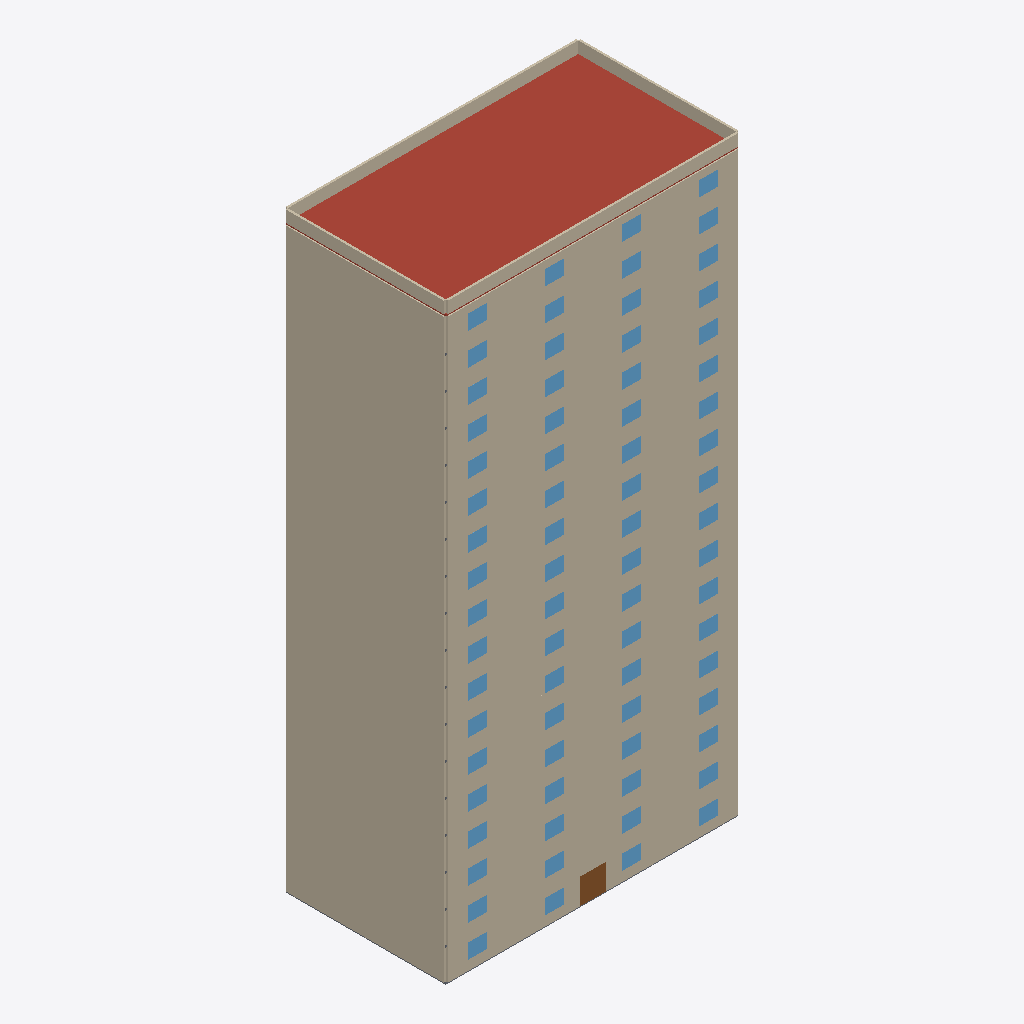
Isometric view of an IFC building model (IFC-SPF (STEP), schema IFC4, length unit metre), seen from the south-west, elements coloured by IFC class (only those large enough to see are counted): 152 walls (beige), 72 windows (light blue), 1 roof (red-brown), 1 door (brown), 1 slab (grey).
Extent 27.6 m × 15.2 m × 55.5 m (x, y, z). Storeys (18): 1层 at 0.00 m; 2层 at 3.00 m; 3层 at 6.00 m; 4层 at 9.00 m; 5层 at 12.00 m; 6层 at 15.00 m; 7层 at 18.00 m; 8层 at 21.00 m; 9层 at 24.00 m; 10层 at 27.00 m; 11层 at 30.00 m; 12层 at 33.00 m; 13层 at 36.00 m; 14层 at 39.00 m; 15层 at 42.00 m; 16层 at 45.00 m. Elements (588): 409 IfcWall, 144 IfcWindow, 20 IfcSlab, 3 IfcPipeSegment, 3 IfcSanitaryTerminal, 2 IfcDoor, 1 IfcBuildingElementProxy, 1 IfcCovering, 1 IfcFlowMeter, 1 IfcPipeFitting, 1 IfcSensor, 1 IfcValve.

HEADER;
FILE_DESCRIPTION(('ViewDefinition[DesignTransferView]'),'2;1');
FILE_NAME('/dev/null','2026-07-29T11:49:00+08:00',(''),(''),'IfcOpenShell 0.8.5','IfcOpenShell 0.8.5','Nobody');
FILE_SCHEMA(('IFC4'));
ENDSEC;
DATA;
#1=IFCPROJECT('0RqNUKdFLP5gPpZfcL16M2',$,'筑生合成演示项目',$,$,$,$,(#18),#13);
#62=IFCSITE('3K3mWtTwLNsPBkYiBWkxvq',$,'筑生合成场地',$,$,#86,$,$,.ELEMENT.,$,$,$,$,$);
#71=IFCBUILDING('3EPXrlJWvT1BwPQCiuo8$J',$,'筑生样板楼A座',$,$,#91,$,$,.ELEMENT.,$,$,$);
#92=IFCBUILDINGSTOREY('1wQ5_pShXNYe4e3hix78vP',$,'1层',$,$,#106,$,$,.ELEMENT.,0.0);
#107=IFCBUILDINGSTOREY('3FSBOcHJTRH93kbanMW8rJ',$,'2层',$,$,#120,$,$,.ELEMENT.,3.0);
#121=IFCBUILDINGSTOREY('0rEl4ZxC9JDhd$7RCqGOLs',$,'3层',$,$,#134,$,$,.ELEMENT.,6.0);
#135=IFCBUILDINGSTOREY('3MS5XIUarRJfJvxn2SJbB$',$,'4层',$,$,#148,$,$,.ELEMENT.,9.0);
#149=IFCBUILDINGSTOREY('3nHjWa1fPUfxCFhhm$g2Qe',$,'5层',$,$,#162,$,$,.ELEMENT.,12.0);
#163=IFCBUILDINGSTOREY('0_nkt8Bg1KG8kpNiLj4LCj',$,'6层',$,$,#176,$,$,.ELEMENT.,15.0);
#177=IFCBUILDINGSTOREY('346Ha6UZzR1RZCQp9fsv7a',$,'7层',$,$,#190,$,$,.ELEMENT.,18.0);
#191=IFCBUILDINGSTOREY('15KtufRRTJdfLzVNb_WAXZ',$,'8层',$,$,#204,$,$,.ELEMENT.,21.0);
#205=IFCBUILDINGSTOREY('0S5J2AS9PMOQMCedXVTuKj',$,'9层',$,$,#218,$,$,.ELEMENT.,24.0);
#219=IFCBUILDINGSTOREY('0JGY8cS5XIexagDWKLwNQk',$,'10层',$,$,#232,$,$,.ELEMENT.,27.0);
#233=IFCBUILDINGSTOREY('0HdSNsnnvIOBF4Sfns8XWI',$,'11层',$,$,#246,$,$,.ELEMENT.,30.0);
#247=IFCBUILDINGSTOREY('15cQg8o8fIQONQlzPPLj0d',$,'12层',$,$,#260,$,$,.ELEMENT.,33.0);
#261=IFCBUILDINGSTOREY('3dVj2DcAzVSQd5MuwxUw7j',$,'13层',$,$,#274,$,$,.ELEMENT.,36.0);
#275=IFCBUILDINGSTOREY('0Aqr4r2yXSYfdCjt2HZjNA',$,'14层',$,$,#288,$,$,.ELEMENT.,39.0);
#289=IFCBUILDINGSTOREY('081i5EQjzMzBSphzqkQV0F',$,'15层',$,$,#302,$,$,.ELEMENT.,42.0);
#303=IFCBUILDINGSTOREY('3FSVT3WXjIEO$WUOtLyRZS',$,'16层',$,$,#316,$,$,.ELEMENT.,45.0);
#317=IFCBUILDINGSTOREY('32lJG31MjInA2eKgdRYVj8',$,'17层',$,$,#330,$,$,.ELEMENT.,48.0);
#331=IFCBUILDINGSTOREY('09ISzEH_LKJ9XRdl6mSjG2',$,'18层',$,$,#344,$,$,.ELEMENT.,51.0);
#21026=IFCSLAB('2hIp2PTC5GFf06YRa_wMzK',$,'18层上部屋面板',$,$,#21165,#21049,'SLAB-ROOF',.ROOF.);
#20126=IFCWALL('0ixl0NtZXGHv6lniWxU_ry',$,'18层西外墙主体',$,$,#20815,#20149,'WALL-LVL-18-EXT-WEST-MAIN',$);
#4149=IFCWALL('0r2cY6YofK0g6qEMzFjXll',$,'1层西外墙主体',$,$,#4878,#4172,'WALL-LVL-01-EXT-WEST-MAIN',$);
#5230=IFCWALL('3P5jOFR$5Qr9qVCsHzilhK',$,'2层西外墙主体',$,$,#5924,#5253,'WALL-LVL-02-EXT-WEST-MAIN',$);
#7092=IFCWALL('2aCXaFcfrIVw00Dd6ZtbYz',$,'4层西外墙主体',$,$,#7781,#7115,'WALL-LVL-04-EXT-WEST-MAIN',$);
#8954=IFCWALL('0zCSWKP3PGhBXqVX7ED$tY',$,'6层西外墙主体',$,$,#9658,#8977,'WALL-LVL-06-EXT-WEST-MAIN',$);
#9885=IFCWALL('0lRecNiCrL78yKYWOndqNz',$,'7层西外墙主体',$,$,#10589,#9908,'WALL-LVL-07-EXT-WEST-MAIN',$);
#10816=IFCWALL('2Pi2QuvPzMX8N_ORRDyfUa',$,'8层西外墙主体',$,$,#11515,#10839,'WALL-LVL-08-EXT-WEST-MAIN',$);
#11747=IFCWALL('2NBRcRB8nSdemjh6go1w1l',$,'9层西外墙主体',$,$,#12441,#11770,'WALL-LVL-09-EXT-WEST-MAIN',$);
#12678=IFCWALL('1xGjdnNUbMlhBoI4y$6U9m',$,'10层西外墙主体',$,$,#13372,#12701,'WALL-LVL-10-EXT-WEST-MAIN',$);
#14540=IFCWALL('04zA20k$HPPA6U3tHwmQNq',$,'12层西外墙主体',$,$,#15239,#14563,'WALL-LVL-12-EXT-WEST-MAIN',$);
#16402=IFCWALL('1d$QEAZgTQzhXXKAFYXM42',$,'14层西外墙主体',$,$,#17091,#16425,'WALL-LVL-14-EXT-WEST-MAIN',$);
#17333=IFCWALL('0jO1aDKGjVsPANd$Sk4QAB',$,'15层西外墙主体',$,$,#18017,#17356,'WALL-LVL-15-EXT-WEST-MAIN',$);
#18264=IFCWALL('3t0VYh9bDQl8sm6ZbPJBHy',$,'16层西外墙主体',$,$,#18948,#18287,'WALL-LVL-16-EXT-WEST-MAIN',$);
#19195=IFCWALL('22sVS3vizPCf7xLZ1ts3BJ',$,'17层西外墙主体',$,$,#19874,#19218,'WALL-LVL-17-EXT-WEST-MAIN',$);
#6161=IFCWALL('0dex_4Hl9NCQxsnwM96IFQ',$,'3层西外墙主体',$,$,#6845,#6184,'WALL-LVL-03-EXT-WEST-MAIN',$);
#8023=IFCWALL('2Qq_5bXerM9A_UkMpyTeYS',$,'5层西外墙主体',$,$,#8707,#8046,'WALL-LVL-05-EXT-WEST-MAIN',$);
#13609=IFCWALL('2OkRRTrYHTwhpnVM3xxm7Q',$,'11层西外墙主体',$,$,#14308,#13632,'WALL-LVL-11-EXT-WEST-MAIN',$);
#15471=IFCWALL('1w65h$g1rOaB9agh3enLLS',$,'13层西外墙主体',$,$,#16170,#15494,'WALL-LVL-13-EXT-WEST-MAIN',$);
#21051=IFCWALL('1WL73u11rLHvPUZC9wXX06',$,'屋面SOUTH女儿墙',$,$,#21155,#21074,'WALL-ROOF-PARAPET-SOUTH',$);
#21076=IFCWALL('0_G5DBeUvGLhuXHkY2FwuH',$,'屋面NORTH女儿墙',$,$,#21170,#21099,'WALL-ROOF-PARAPET-NORTH',$);
#9004=IFCWALL('34MgPTYPTM0x$36IZCKbci',$,'6层南外墙分段01',$,$,#9573,#9027,'WALL-LVL-06-EXT-SOUTH-PANEL-01',$);
#9935=IFCWALL('0k2wzgpQbUJ8R8pWvFEsR1',$,'7层南外墙分段01',$,$,#10504,#9958,'WALL-LVL-07-EXT-SOUTH-PANEL-01',$);
#5280=IFCWALL('1wIpa4TrbS3u88dQ_97MV6',$,'2层南外墙分段01',$,$,#5834,#5303,'WALL-LVL-02-EXT-SOUTH-PANEL-01',$);
#6211=IFCWALL('0BzxQLfwbMHwR_80dsaKAD',$,'3层南外墙分段01',$,$,#6880,#6234,'WALL-LVL-03-EXT-SOUTH-PANEL-01',$);
#7142=IFCWALL('15hjBh$SXOUAyKaTHQGXbt',$,'4层南外墙分段01',$,$,#7811,#7165,'WALL-LVL-04-EXT-SOUTH-PANEL-01',$);
#8073=IFCWALL('0g8HEoTPPOhxuUbWzL8rhy',$,'5层南外墙分段01',$,$,#8737,#8096,'WALL-LVL-05-EXT-SOUTH-PANEL-01',$);
#10866=IFCWALL('3mtzCQihnVcOco5eEm6zux',$,'8层南外墙分段01',$,$,#11430,#10889,'WALL-LVL-08-EXT-SOUTH-PANEL-01',$);
#11797=IFCWALL('21bZc57V5S9BbSjyNmTUE$',$,'9层南外墙分段01',$,$,#12356,#11820,'WALL-LVL-09-EXT-SOUTH-PANEL-01',$);
#12728=IFCWALL('3wKTkjBOXVQAnRJMocWoit',$,'10层南外墙分段01',$,$,#13287,#12751,'WALL-LVL-10-EXT-SOUTH-PANEL-01',$);
#13659=IFCWALL('0BjuSbP5zOEhVin2PiQS1f',$,'11层南外墙分段01',$,$,#14223,#13682,'WALL-LVL-11-EXT-SOUTH-PANEL-01',$);
#14590=IFCWALL('3t$tVSdenGM8GXLnvRgwnZ',$,'12层南外墙分段01',$,$,#15154,#14613,'WALL-LVL-12-EXT-SOUTH-PANEL-01',$);
#15521=IFCWALL('2eU2$pItzJ0AEXQSv7fivs',$,'13层南外墙分段01',$,$,#16085,#15544,'WALL-LVL-13-EXT-SOUTH-PANEL-01',$);
#16452=IFCWALL('1hF9CIJGXK88JUFDF7BHk5',$,'14层南外墙分段01',$,$,#17006,#16475,'WALL-LVL-14-EXT-SOUTH-PANEL-01',$);
#17383=IFCWALL('06wKvjmj9PWuZVQWoBpw5r',$,'15层南外墙分段01',$,$,#18052,#17406,'WALL-LVL-15-EXT-SOUTH-PANEL-01',$);
#18314=IFCWALL('1QuQ8P_3HKGf355MRHGNbh',$,'16层南外墙分段01',$,$,#18983,#18337,'WALL-LVL-16-EXT-SOUTH-PANEL-01',$);
#19245=IFCWALL('1sAXz3yDDPIRMg_EXWnzAG',$,'17层南外墙分段01',$,$,#19909,#19268,'WALL-LVL-17-EXT-SOUTH-PANEL-01',$);
#20176=IFCWALL('2sRm49NwHHYgh2jpIK42gf',$,'18层南外墙分段01',$,$,#20840,#20199,'WALL-LVL-18-EXT-SOUTH-PANEL-01',$);
#20326=IFCWALL('2fCZGH2ajSMA8f2FC2lIIo',$,'18层南外墙分段07',$,$,#20820,#20349,'WALL-LVL-18-EXT-SOUTH-PANEL-07',$);
#21101=IFCWALL('0bjt4VDdrQJPrNvwlTGKgV',$,'屋面WEST女儿墙',$,$,#21160,#21124,'WALL-ROOF-PARAPET-WEST',$);
#5430=IFCWALL('1MlDukgeHMmAO016pai2Y0',$,'2层南外墙分段07',$,$,#5939,#5453,'WALL-LVL-02-EXT-SOUTH-PANEL-07',$);
#11016=IFCWALL('2WLaiORSfGNuzXWNt8kJz1',$,'8层南外墙分段07',$,$,#11530,#11039,'WALL-LVL-08-EXT-SOUTH-PANEL-07',$);
#11947=IFCWALL('2nbnncDNfRfBJD2Wn$dNZn',$,'9层南外墙分段07',$,$,#12456,#11970,'WALL-LVL-09-EXT-SOUTH-PANEL-07',$);
#19395=IFCWALL('2t1X0IJGfGShfZbpmkoJuO',$,'17层南外墙分段07',$,$,#19889,#19418,'WALL-LVL-17-EXT-SOUTH-PANEL-07',$);
#6361=IFCWALL('0RZjKIIinOWhL7MKc86$nE',$,'3层南外墙分段07',$,$,#6870,#6384,'WALL-LVL-03-EXT-SOUTH-PANEL-07',$);
#7292=IFCWALL('3VHKbn5mnL5e7jSG3cFYof',$,'4层南外墙分段07',$,$,#7696,#7315,'WALL-LVL-04-EXT-SOUTH-PANEL-07',$);
#9154=IFCWALL('3xmSAPG81T$ugE6X1TiwtW',$,'6层南外墙分段07',$,$,#9673,#9177,'WALL-LVL-06-EXT-SOUTH-PANEL-07',$);
#10085=IFCWALL('2lwdIvwqHJd91vEnQ4n_3m',$,'7层南外墙分段07',$,$,#10604,#10108,'WALL-LVL-07-EXT-SOUTH-PANEL-07',$);
#12878=IFCWALL('0oyEEN7UHPewtJtHvN0RRv',$,'10层南外墙分段07',$,$,#13387,#12901,'WALL-LVL-10-EXT-SOUTH-PANEL-07',$);
#13809=IFCWALL('0WOGvoIM1Hzw$ZOrgyQdwa',$,'11层南外墙分段07',$,$,#14323,#13832,'WALL-LVL-11-EXT-SOUTH-PANEL-07',$);
#16602=IFCWALL('0lp4r09GzNoA4EBJk19Ba2',$,'14层南外墙分段07',$,$,#17106,#16625,'WALL-LVL-14-EXT-SOUTH-PANEL-07',$);
#17533=IFCWALL('1JyEgrgDbIVxsge2qzDmV3',$,'15层南外墙分段07',$,$,#18032,#17556,'WALL-LVL-15-EXT-SOUTH-PANEL-07',$);
#18464=IFCWALL('21qGLu1k1UIA8PixHNx9UX',$,'16层南外墙分段07',$,$,#18968,#18487,'WALL-LVL-16-EXT-SOUTH-PANEL-07',$);
#8223=IFCWALL('1cg9LypKrG_xRMV3b0bQTV',$,'5层南外墙分段07',$,$,#8632,#8246,'WALL-LVL-05-EXT-SOUTH-PANEL-07',$);
#14740=IFCWALL('0DCY0V4GDHVwXElyQlUhSs',$,'12层南外墙分段07',$,$,#15254,#14763,'WALL-LVL-12-EXT-SOUTH-PANEL-07',$);
#15671=IFCWALL('0ha5RbWBLVSfXy2uHgH6Jm',$,'13层南外墙分段07',$,$,#16185,#15694,'WALL-LVL-13-EXT-SOUTH-PANEL-07',$);
#21126=IFCWALL('2TG7jq52nVSfR59NEcZx0I',$,'屋面EAST女儿墙',$,$,#21175,#21149,'WALL-ROOF-PARAPET-EAST',$);
#4449=IFCWALL('2hXyEeVKrTRei98mTjdbMH',$,'1层南外墙分段11',$,$,#4973,#4472,'WALL-LVL-01-EXT-SOUTH-PANEL-11',$);
#4199=IFCWALL('1KzCAxCk9IXe6N6rh7JCN6',$,'1层南外墙分段01',$,$,#4913,#4222,'WALL-LVL-01-EXT-SOUTH-PANEL-01',$);
#4224=IFCWALL('1dNxGBwwzGwur7B$7MvTb9',$,'1层南外墙分段02',$,$,#5003,#4247,'WALL-LVL-01-EXT-SOUTH-PANEL-02',$);
#4274=IFCWALL('3_a0EqaJDNcx3oOrZgJ2c0',$,'1层南外墙分段04',$,$,#4903,#4297,'WALL-LVL-01-EXT-SOUTH-PANEL-04',$);
#4349=IFCWALL('2HrwRU4ATGMRXWvXJlmEZi',$,'1层南外墙分段07',$,$,#4893,#4372,'WALL-LVL-01-EXT-SOUTH-PANEL-07',$);
#5330=IFCWALL('0g5p2GGgDQVf2OWtFpcDPS',$,'2层南外墙分段03',$,$,#5864,#5353,'WALL-LVL-02-EXT-SOUTH-PANEL-03',$);
#5380=IFCWALL('2GcwkgJoTMePdkc_aAnoLx',$,'2层南外墙分段05',$,$,#5899,#5403,'WALL-LVL-02-EXT-SOUTH-PANEL-05',$);
#6261=IFCWALL('1EdG4wb4rLa8RfjRZBdNBg',$,'3层南外墙分段03',$,$,#6790,#6284,'WALL-LVL-03-EXT-SOUTH-PANEL-03',$);
#6311=IFCWALL('2N99UZzIPI4glngOBSw$94',$,'3层南外墙分段05',$,$,#6825,#6334,'WALL-LVL-03-EXT-SOUTH-PANEL-05',$);
#7192=IFCWALL('2M$VT4kzPTz8$K3SASUKyi',$,'4层南外墙分段03',$,$,#7721,#7215,'WALL-LVL-04-EXT-SOUTH-PANEL-03',$);
#7242=IFCWALL('1KP4ASDu1TVOsYwVj85GPG',$,'4层南外墙分段05',$,$,#7766,#7265,'WALL-LVL-04-EXT-SOUTH-PANEL-05',$);
#8123=IFCWALL('12kpjh$6HHWeE0jXNqRttv',$,'5层南外墙分段03',$,$,#8677,#8146,'WALL-LVL-05-EXT-SOUTH-PANEL-03',$);
#8173=IFCWALL('0YUXCQK31MjhbQR7YavI4E',$,'5层南外墙分段05',$,$,#8712,#8196,'WALL-LVL-05-EXT-SOUTH-PANEL-05',$);
#9104=IFCWALL('0AyCr_1oTQG9PBtQLJSh5I',$,'6层南外墙分段05',$,$,#9638,#9127,'WALL-LVL-06-EXT-SOUTH-PANEL-05',$);
#10035=IFCWALL('1e3qnhWqPGeOCCuzkF$sww',$,'7层南外墙分段05',$,$,#10569,#10058,'WALL-LVL-07-EXT-SOUTH-PANEL-05',$);
#10916=IFCWALL('3DzHH9WmnG4whGQHdtjhA9',$,'8层南外墙分段03',$,$,#11460,#10939,'WALL-LVL-08-EXT-SOUTH-PANEL-03',$);
#11847=IFCWALL('1Ls9Hq2S9NgxYBUQ9ETwFW',$,'9层南外墙分段03',$,$,#12386,#11870,'WALL-LVL-09-EXT-SOUTH-PANEL-03',$);
#12778=IFCWALL('3iMSZNrEjNfRn8ffL$pRbb',$,'10层南外墙分段03',$,$,#13317,#12801,'WALL-LVL-10-EXT-SOUTH-PANEL-03',$);
#13709=IFCWALL('1ijlgffKvGRBHphoZCiISS',$,'11层南外墙分段03',$,$,#14253,#13732,'WALL-LVL-11-EXT-SOUTH-PANEL-03',$);
#14640=IFCWALL('1mJNGCUJXI2BQ_7vQRz_CC',$,'12层南外墙分段03',$,$,#15184,#14663,'WALL-LVL-12-EXT-SOUTH-PANEL-03',$);
#15571=IFCWALL('1wQczRAeLMqxp4t$wgpZIK',$,'13层南外墙分段03',$,$,#16115,#15594,'WALL-LVL-13-EXT-SOUTH-PANEL-03',$);
#16502=IFCWALL('3QX6rADjfQPe25Txp87VGw',$,'14层南外墙分段03',$,$,#17036,#16525,'WALL-LVL-14-EXT-SOUTH-PANEL-03',$);
#17433=IFCWALL('29FxXPwr9NZxQsrwUBZZ9g',$,'15层南外墙分段03',$,$,#17962,#17456,'WALL-LVL-15-EXT-SOUTH-PANEL-03',$);
#18364=IFCWALL('3TYTfaL_nQHfD3RrslBvM4',$,'16层南外墙分段03',$,$,#18893,#18387,'WALL-LVL-16-EXT-SOUTH-PANEL-03',$);
#19295=IFCWALL('1hDg2Tpg9LAfulontjp9_N',$,'17层南外墙分段03',$,$,#19819,#19318,'WALL-LVL-17-EXT-SOUTH-PANEL-03',$);
#20226=IFCWALL('3p2NsAq7jPrA3Rp7VQm8xr',$,'18层南外墙分段03',$,$,#20745,#20249,'WALL-LVL-18-EXT-SOUTH-PANEL-03',$);
#5355=IFCWALL('1n7sInzuHNkQdACSD9Os5p',$,'2层南外墙分段04',$,$,#5944,#5378,'WALL-LVL-02-EXT-SOUTH-PANEL-04',$);
#6286=IFCWALL('3E6xhgxJDQgfMiKdi6oRLf',$,'3层南外墙分段04',$,$,#6875,#6309,'WALL-LVL-03-EXT-SOUTH-PANEL-04',$);
#7217=IFCWALL('0bhpANTBTGiRYo8Gasr8T2',$,'4层南外墙分段04',$,$,#7806,#7240,'WALL-LVL-04-EXT-SOUTH-PANEL-04',$);
#8148=IFCWALL('3gQ3di1YHRAQfk5ZTvAEzs',$,'5层南外墙分段04',$,$,#8637,#8171,'WALL-LVL-05-EXT-SOUTH-PANEL-04',$);
#9054=IFCWALL('1SqAtEn9fRpfxGPAvLC1Z8',$,'6层南外墙分段03',$,$,#9603,#9077,'WALL-LVL-06-EXT-SOUTH-PANEL-03',$);
#9079=IFCWALL('0h5FemxFfNzhPg64WIOngr',$,'6层南外墙分段04',$,$,#9563,#9102,'WALL-LVL-06-EXT-SOUTH-PANEL-04',$);
#9985=IFCWALL('2zUyk$6SPVtuTb_YKd1qHo',$,'7层南外墙分段03',$,$,#10534,#10008,'WALL-LVL-07-EXT-SOUTH-PANEL-03',$);
#10010=IFCWALL('0Z3MRkgNjGTupBxeIsi1zm',$,'7层南外墙分段04',$,$,#10494,#10033,'WALL-LVL-07-EXT-SOUTH-PANEL-04',$);
#10941=IFCWALL('1RcAaKocXNUQJk$ioVRFxr',$,'8层南外墙分段04',$,$,#11420,#10964,'WALL-LVL-08-EXT-SOUTH-PANEL-04',$);
#10966=IFCWALL('1a$QRqcdLIzhMa0$mv0HDU',$,'8层南外墙分段05',$,$,#11495,#10989,'WALL-LVL-08-EXT-SOUTH-PANEL-05',$);
#11872=IFCWALL('1eMhj6qEnN0gl360kE7Vcy',$,'9层南外墙分段04',$,$,#12466,#11895,'WALL-LVL-09-EXT-SOUTH-PANEL-04',$);
#11897=IFCWALL('2Bb352y3bPLhXjwDSxa5jF',$,'9层南外墙分段05',$,$,#12421,#11920,'WALL-LVL-09-EXT-SOUTH-PANEL-05',$);
#12803=IFCWALL('08QhWs6a5UtO45o0rCLYLx',$,'10层南外墙分段04',$,$,#13397,#12826,'WALL-LVL-10-EXT-SOUTH-PANEL-04',$);
#12828=IFCWALL('3c0UrPRT5Lzx9LwBOFCNBi',$,'10层南外墙分段05',$,$,#13352,#12851,'WALL-LVL-10-EXT-SOUTH-PANEL-05',$);
#13734=IFCWALL('1a1cx_eXLOButufYejwQAq',$,'11层南外墙分段04',$,$,#14213,#13757,'WALL-LVL-11-EXT-SOUTH-PANEL-04',$);
#13759=IFCWALL('3vUBguNGjGeBNLzqOzuhJz',$,'11层南外墙分段05',$,$,#14288,#13782,'WALL-LVL-11-EXT-SOUTH-PANEL-05',$);
#14665=IFCWALL('1eujdEfYPS$xnEhloGfjnm',$,'12层南外墙分段04',$,$,#15144,#14688,'WALL-LVL-12-EXT-SOUTH-PANEL-04',$);
#14690=IFCWALL('1_rX8USbPMRvIdkmOlulbR',$,'12层南外墙分段05',$,$,#15219,#14713,'WALL-LVL-12-EXT-SOUTH-PANEL-05',$);
#15596=IFCWALL('3RTjp$jgLHhBosifORc2oW',$,'13层南外墙分段04',$,$,#16075,#15619,'WALL-LVL-13-EXT-SOUTH-PANEL-04',$);
#15621=IFCWALL('1Ul0fwySTLHgnf_$pxyTTc',$,'13层南外墙分段05',$,$,#16150,#15644,'WALL-LVL-13-EXT-SOUTH-PANEL-05',$);
#16552=IFCWALL('2aBW5EtsDTeQ1fcqXCH3d_',$,'14层南外墙分段05',$,$,#17071,#16575,'WALL-LVL-14-EXT-SOUTH-PANEL-05',$);
#17483=IFCWALL('2lN5zQxjbOvw56v54u2DuJ',$,'15层南外墙分段05',$,$,#17997,#17506,'WALL-LVL-15-EXT-SOUTH-PANEL-05',$);
#17458=IFCWALL('12vzqFOF1HtQai8sljWBHJ',$,'15层南外墙分段04',$,$,#18042,#17481,'WALL-LVL-15-EXT-SOUTH-PANEL-04',$);
#18389=IFCWALL('0Wh1AmD4XSgh3jiDo8P4nA',$,'16层南外墙分段04',$,$,#18973,#18412,'WALL-LVL-16-EXT-SOUTH-PANEL-04',$);
#19320=IFCWALL('2Rxlc0ydLNSBKRMitt787E',$,'17层南外墙分段04',$,$,#19899,#19343,'WALL-LVL-17-EXT-SOUTH-PANEL-04',$);
#19345=IFCWALL('3t$W4mmvfO_u8T2M3N$xmT',$,'17层南外墙分段05',$,$,#19849,#19368,'WALL-LVL-17-EXT-SOUTH-PANEL-05',$);
#20251=IFCWALL('3tkBCTBXPNrvlN1w4UHLSM',$,'18层南外墙分段04',$,$,#20830,#20274,'WALL-LVL-18-EXT-SOUTH-PANEL-04',$);
#20276=IFCWALL('2wBUWjYp1T7ebgvbbQ5eCh',$,'18层南外墙分段05',$,$,#20785,#20299,'WALL-LVL-18-EXT-SOUTH-PANEL-05',$);
#16527=IFCWALL('0KSFAJQojM38VD3y3_RhSa',$,'14层南外墙分段04',$,$,#17116,#16550,'WALL-LVL-14-EXT-SOUTH-PANEL-04',$);
#18414=IFCWALL('3wUdAsw1TMshpd2641dxZ8',$,'16层南外墙分段05',$,$,#18928,#18437,'WALL-LVL-16-EXT-SOUTH-PANEL-05',$);
#4849=IFCDOOR('3D9ZGcTpLStwZ$ifpylvg8',$,'首层住宅主入口',$,$,#5013,#4872,'DOOR-LVL-01-MAIN',2.4,2.4,$,$,$);
#4118=IFCSLAB('3_mN62HkzV0fMWlJz4Cqzd',$,'1层结构楼板',$,$,#4148,#4141,'SLAB-LVL-01',.FLOOR.);
#4249=IFCWALL('0zlZaSR_TMvAQW0XBg0Gpv',$,'1层南外墙分段03',$,$,#4953,#4272,'WALL-LVL-01-EXT-SOUTH-PANEL-03',$);
#5305=IFCWALL('3sBDcaMiLOr8ZW2gzGbb5J',$,'2层南外墙分段02',$,$,#5914,#5328,'WALL-LVL-02-EXT-SOUTH-PANEL-02',$);
#6236=IFCWALL('2RxChak7HQrgoFZFWcmgGT',$,'3层南外墙分段02',$,$,#6840,#6259,'WALL-LVL-03-EXT-SOUTH-PANEL-02',$);
#7167=IFCWALL('1Vmml3_lHPgxjH$eMNVBhU',$,'4层南外墙分段02',$,$,#7776,#7190,'WALL-LVL-04-EXT-SOUTH-PANEL-02',$);
#8098=IFCWALL('0k8Zm_d0DOPAKznTj$w5kk',$,'5层南外墙分段02',$,$,#8722,#8121,'WALL-LVL-05-EXT-SOUTH-PANEL-02',$);
#9029=IFCWALL('26VuHNm89MyfBHZ5qryPNF',$,'6层南外墙分段02',$,$,#9648,#9052,'WALL-LVL-06-EXT-SOUTH-PANEL-02',$);
#9960=IFCWALL('1Z6tSHHaDQKPVNN7WIT82T',$,'7层南外墙分段02',$,$,#10579,#9983,'WALL-LVL-07-EXT-SOUTH-PANEL-02',$);
#10891=IFCWALL('0h9rb_CsDHP9LV5nLEvxJx',$,'8层南外墙分段02',$,$,#11505,#10914,'WALL-LVL-08-EXT-SOUTH-PANEL-02',$);
#11822=IFCWALL('2RUWUQwv5I9hNAsb4U5LB_',$,'9层南外墙分段02',$,$,#12431,#11845,'WALL-LVL-09-EXT-SOUTH-PANEL-02',$);
#12753=IFCWALL('08qO9NDzvLyeyQeDB8H3PC',$,'10层南外墙分段02',$,$,#13362,#12776,'WALL-LVL-10-EXT-SOUTH-PANEL-02',$);
#13684=IFCWALL('1ZFLE7EUDOGvahuh2ZhBkA',$,'11层南外墙分段02',$,$,#14298,#13707,'WALL-LVL-11-EXT-SOUTH-PANEL-02',$);
#14615=IFCWALL('0c1t9KJFDI7Pc$5$uytysH',$,'12层南外墙分段02',$,$,#15229,#14638,'WALL-LVL-12-EXT-SOUTH-PANEL-02',$);
#15546=IFCWALL('0lSbOczfXSAhYddDtZKO7K',$,'13层南外墙分段02',$,$,#16160,#15569,'WALL-LVL-13-EXT-SOUTH-PANEL-02',$);
#16477=IFCWALL('0_vmOdKpLRKQjuRKWiB$n0',$,'14层南外墙分段02',$,$,#17081,#16500,'WALL-LVL-14-EXT-SOUTH-PANEL-02',$);
#17408=IFCWALL('0fAWhFWeHVeQmWRPQWtYn6',$,'15层南外墙分段02',$,$,#18007,#17431,'WALL-LVL-15-EXT-SOUTH-PANEL-02',$);
#18339=IFCWALL('1oxcJMK85LY8TIHWfZ1lay',$,'16层南外墙分段02',$,$,#18938,#18362,'WALL-LVL-16-EXT-SOUTH-PANEL-02',$);
#19270=IFCWALL('0j3$GJAADMwPmKkRPaCEpI',$,'17层南外墙分段02',$,$,#19864,#19293,'WALL-LVL-17-EXT-SOUTH-PANEL-02',$);
#20201=IFCWALL('3tHjToChfGqvqU3VFXFsBA',$,'18层南外墙分段02',$,$,#20800,#20224,'WALL-LVL-18-EXT-SOUTH-PANEL-02',$);
#13784=IFCWALL('0oOghadXfISfa6BNxVvynG',$,'11层南外墙分段06',$,$,#14243,#13807,'WALL-LVL-11-EXT-SOUTH-PANEL-06',$);
#14715=IFCWALL('2ktp7Oh$nLL99A6Mi1aL$O',$,'12层南外墙分段06',$,$,#15174,#14738,'WALL-LVL-12-EXT-SOUTH-PANEL-06',$);
#15646=IFCWALL('1HnraEZx9PMAkves0tuGa$',$,'13层南外墙分段06',$,$,#16105,#15669,'WALL-LVL-13-EXT-SOUTH-PANEL-06',$);
#16577=IFCWALL('3BGqk0_VTUeOVgyf3o0D4x',$,'14层南外墙分段06',$,$,#17026,#16600,'WALL-LVL-14-EXT-SOUTH-PANEL-06',$);
#17508=IFCWALL('2oWp6GkXbNRuMNFL1c8boS',$,'15层南外墙分段06',$,$,#17952,#17531,'WALL-LVL-15-EXT-SOUTH-PANEL-06',$);
#18439=IFCWALL('0Q_mtdlN5GIeIhtW5Hxqw1',$,'16层南外墙分段06',$,$,#18883,#18462,'WALL-LVL-16-EXT-SOUTH-PANEL-06',$);
#19370=IFCWALL('2fxe2xYc1IBBC3qRUr2lBr',$,'17层南外墙分段06',$,$,#19809,#19393,'WALL-LVL-17-EXT-SOUTH-PANEL-06',$);
#20301=IFCWALL('31EKyC32vHOBYq3bjNMSy5',$,'18层南外墙分段06',$,$,#20740,#20324,'WALL-LVL-18-EXT-SOUTH-PANEL-06',$);
#4374=IFCWALL('2SUXK6bSrJgPcgI3JF9eVc',$,'1层南外墙分段08',$,$,#4983,#4397,'WALL-LVL-01-EXT-SOUTH-PANEL-08',$);
#5405=IFCWALL('3CAwmnLf9PBh79jVfaeI3d',$,'2层南外墙分段06',$,$,#5859,#5428,'WALL-LVL-02-EXT-SOUTH-PANEL-06',$);
#6336=IFCWALL('0jZWQ_G5XK5RYiMugWAdF_',$,'3层南外墙分段06',$,$,#6785,#6359,'WALL-LVL-03-EXT-SOUTH-PANEL-06',$);
#7267=IFCWALL('1_fMF2GDTQy9yK_72UlaQ5',$,'4层南外墙分段06',$,$,#7716,#7290,'WALL-LVL-04-EXT-SOUTH-PANEL-06',$);
#8198=IFCWALL('3k4QbQ6$fQCvWGYZ5vZwQd',$,'5层南外墙分段06',$,$,#8667,#8221,'WALL-LVL-05-EXT-SOUTH-PANEL-06',$);
#9129=IFCWALL('29ngqaaUXKHgpPOwmZfov4',$,'6层南外墙分段06',$,$,#9593,#9152,'WALL-LVL-06-EXT-SOUTH-PANEL-06',$);
#10060=IFCWALL('2i6D8IWcnKwO1SKGYcIQ0K',$,'7层南外墙分段06',$,$,#10524,#10083,'WALL-LVL-07-EXT-SOUTH-PANEL-06',$);
#10991=IFCWALL('0$LQ1KJhzOEwNzTztAKIRU',$,'8层南外墙分段06',$,$,#11450,#11014,'WALL-LVL-08-EXT-SOUTH-PANEL-06',$);
#11922=IFCWALL('08hsD1i2zHLAf68ruf8CB4',$,'9层南外墙分段06',$,$,#12376,#11945,'WALL-LVL-09-EXT-SOUTH-PANEL-06',$);
#12853=IFCWALL('3wiKL4XQrGmw$93$4PBk1C',$,'10层南外墙分段06',$,$,#13307,#12876,'WALL-LVL-10-EXT-SOUTH-PANEL-06',$);
ENDSEC;
